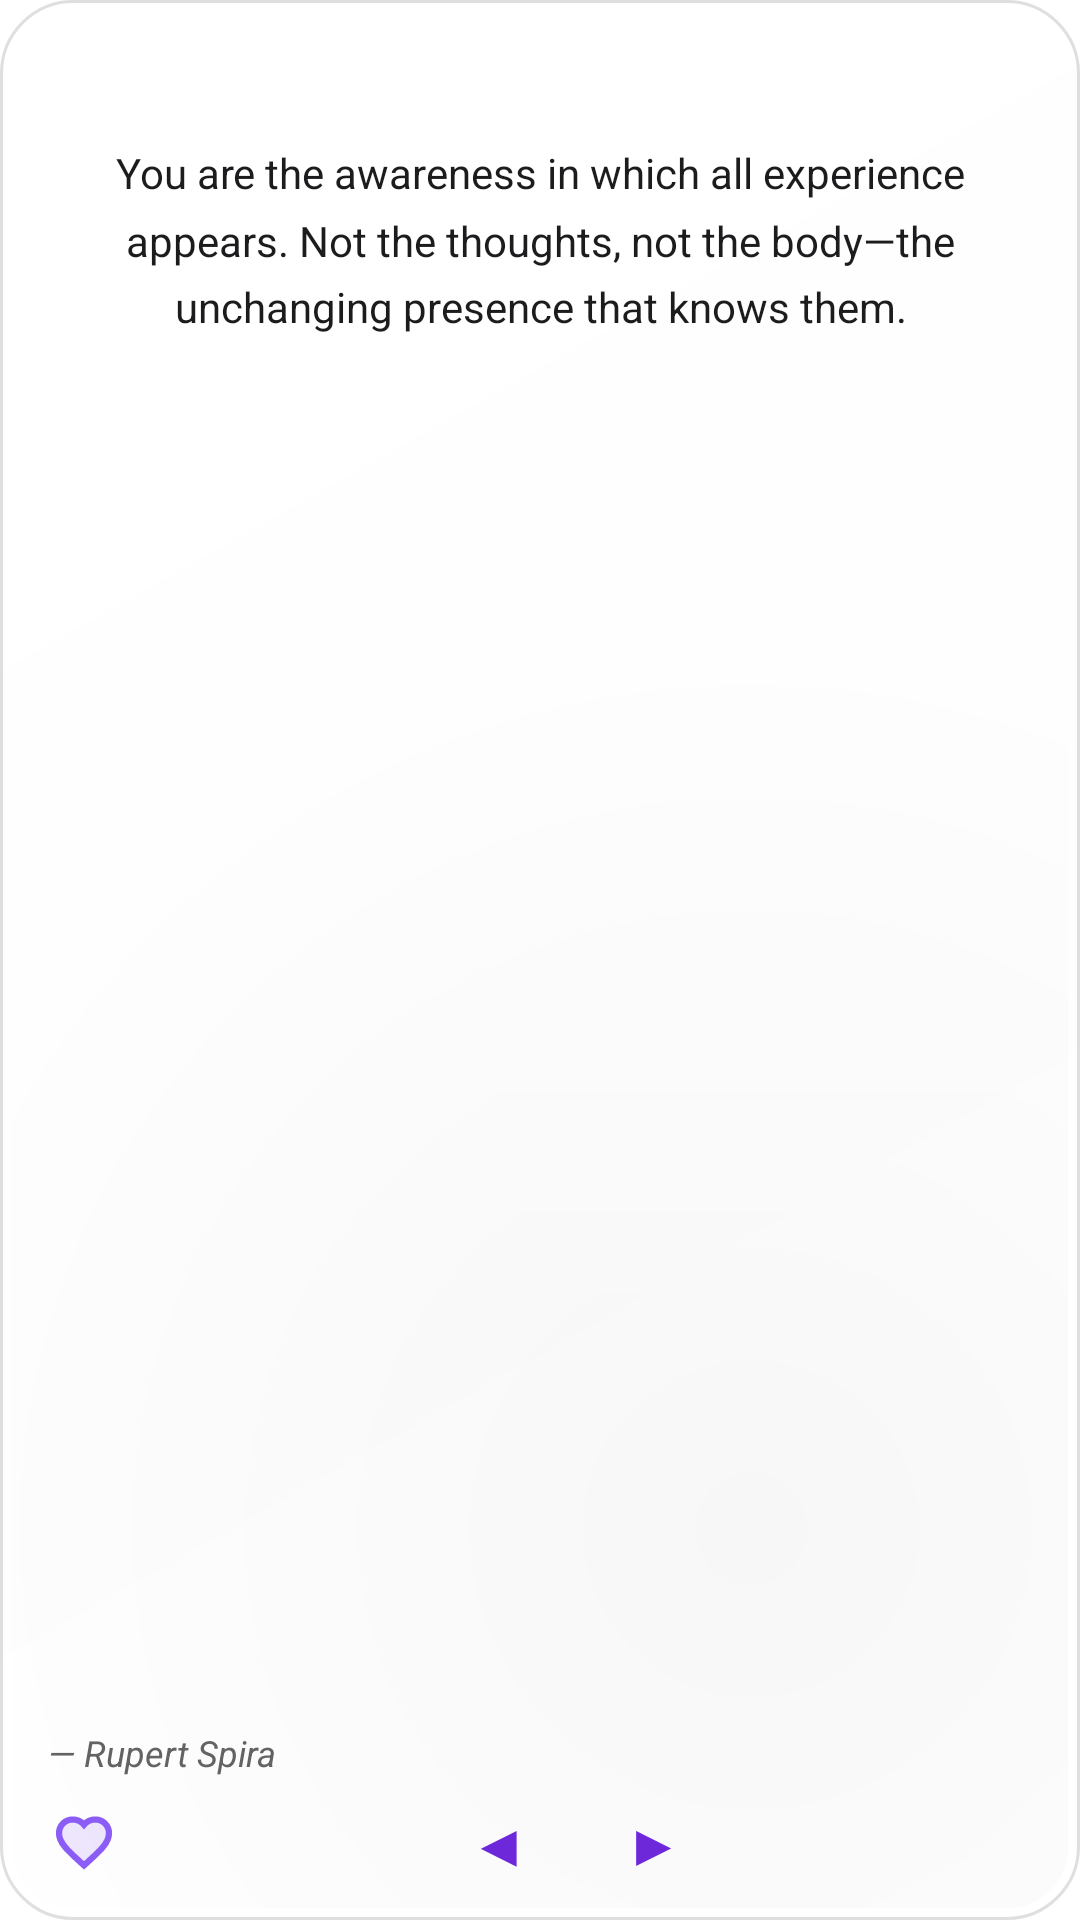

Reconstruct the res/layout file that produces this screen, plus the resources it refers to.
<!-- AndroidManifest.xml: fallback theme Theme.MaterialComponents.DayNight.NoActionBar -->
<!-- res/layout/pointer_widget_preview.xml -->
<?xml version="1.0" encoding="utf-8"?>
<LinearLayout
    xmlns:android="http://schemas.android.com/apk/res/android"
    android:layout_width="match_parent"
    android:layout_height="match_parent"
    android:orientation="vertical"
    android:background="@drawable/widget_card_light">

    
    <LinearLayout
        android:layout_width="match_parent"
        android:layout_height="0dp"
        android:layout_weight="1"
        android:orientation="vertical"
        android:paddingStart="16dp"
        android:paddingEnd="16dp"
        android:paddingTop="16dp">

        
        <LinearLayout
            android:layout_width="match_parent"
            android:layout_height="wrap_content"
            android:orientation="horizontal"
            android:gravity="center_vertical"
            android:layout_marginBottom="8dp">

            <TextView
                android:layout_width="24dp"
                android:layout_height="24dp"
                android:background="@drawable/widget_icon_circle"
                android:text="P"
                android:textSize="12sp"
                android:textColor="#FFFFFF"
                android:textStyle="bold"
                android:gravity="center" />
        </LinearLayout>

        
        <TextView
            android:layout_width="match_parent"
            android:layout_height="0dp"
            android:layout_weight="1"
            android:text="You are the awareness in which all experience appears. Not the thoughts, not the body—the unchanging presence that knows them."
            android:textSize="14sp"
            android:textColor="#1C1C1E"
            android:lineSpacingMultiplier="1.35"
            android:gravity="top|center_horizontal" />

        
        <TextView
            android:layout_width="wrap_content"
            android:layout_height="wrap_content"
            android:text="— Rupert Spira"
            android:textSize="12sp"
            android:textColor="#636366"
            android:textStyle="italic"
            android:layout_marginTop="4dp" />
    </LinearLayout>

    
    <LinearLayout
        android:layout_width="match_parent"
        android:layout_height="wrap_content"
        android:orientation="horizontal"
        android:gravity="center"
        android:paddingStart="16dp"
        android:paddingEnd="16dp"
        android:paddingTop="8dp"
        android:paddingBottom="12dp">

        
        <ImageView
            android:layout_width="24dp"
            android:layout_height="24dp"
            android:src="@drawable/ic_heart_outline"
            android:padding="2dp"
            android:scaleType="fitCenter" />

        <TextView
            android:layout_width="0dp"
            android:layout_height="wrap_content"
            android:layout_weight="1" />

        
        <TextView
            android:layout_width="wrap_content"
            android:layout_height="wrap_content"
            android:text="◀"
            android:textSize="20sp"
            android:textColor="#6D28D9"
            android:paddingStart="16dp"
            android:paddingEnd="16dp" />

        <TextView
            android:layout_width="wrap_content"
            android:layout_height="wrap_content"
            android:text="▶"
            android:textSize="20sp"
            android:textColor="#6D28D9"
            android:paddingStart="16dp"
            android:paddingEnd="16dp" />

        <TextView
            android:layout_width="0dp"
            android:layout_height="wrap_content"
            android:layout_weight="1" />
    </LinearLayout>
</LinearLayout>
<!-- resources referenced by this layout -->
<resources>
  <!-- drawable ic_heart_outline (drawable) -->
  <?xml version="1.0" encoding="utf-8"?>
  <vector xmlns:android="http://schemas.android.com/apk/res/android"
      android:width="24dp"
      android:height="24dp"
      android:viewportWidth="24"
      android:viewportHeight="24">
      <path
          android:fillColor="#8B5CF6"
          android:fillAlpha="0.15"
          android:pathData="M12,21.35l-1.45,-1.32C5.4,15.36 2,12.28 2,8.5 2,5.42 4.42,3 7.5,3c1.74,0 3.41,0.81 4.5,2.09C13.09,3.81 14.76,3 16.5,3 19.58,3 22,5.42 22,8.5c0,3.78 -3.4,6.86 -8.55,11.54L12,21.35z"
          android:strokeWidth="2.5"
          android:strokeColor="#8B5CF6" />
  </vector>
  <!-- drawable widget_card_light (drawable) -->
  <?xml version="1.0" encoding="utf-8"?>
  <layer-list xmlns:android="http://schemas.android.com/apk/res/android">
      
      <item>
          <shape>
              <solid android:color="#F8F8FA" />
              <corners android:radius="24dp" />
          </shape>
      </item>
  
      
      <item>
          <shape>
              <gradient
                  android:type="linear"
                  android:angle="135"
                  android:startColor="#F0FFFFFF"
                  android:centerColor="#D8FFFFFF"
                  android:endColor="#E8FFFFFF" />
              <corners android:radius="24dp" />
          </shape>
      </item>
  
      
      <item android:top="4dp" android:left="4dp" android:right="4dp" android:bottom="4dp">
          <shape>
              <gradient
                  android:type="radial"
                  android:gradientRadius="300dp"
                  android:centerX="70%"
                  android:centerY="80%"
                  android:startColor="#08000000"
                  android:endColor="#00000000" />
              <corners android:radius="20dp" />
          </shape>
      </item>
  
      
      <item android:top="1dp" android:left="16dp" android:right="16dp">
          <shape>
              <gradient
                  android:type="linear"
                  android:angle="90"
                  android:startColor="#00FFFFFF"
                  android:endColor="#60FFFFFF" />
              <corners android:topLeftRadius="24dp" android:topRightRadius="24dp" />
              <size android:height="4dp" />
          </shape>
      </item>
  
      
      <item>
          <shape>
              <stroke android:width="1dp" android:color="#20000000" />
              <corners android:radius="24dp" />
          </shape>
      </item>
  </layer-list>
</resources>
